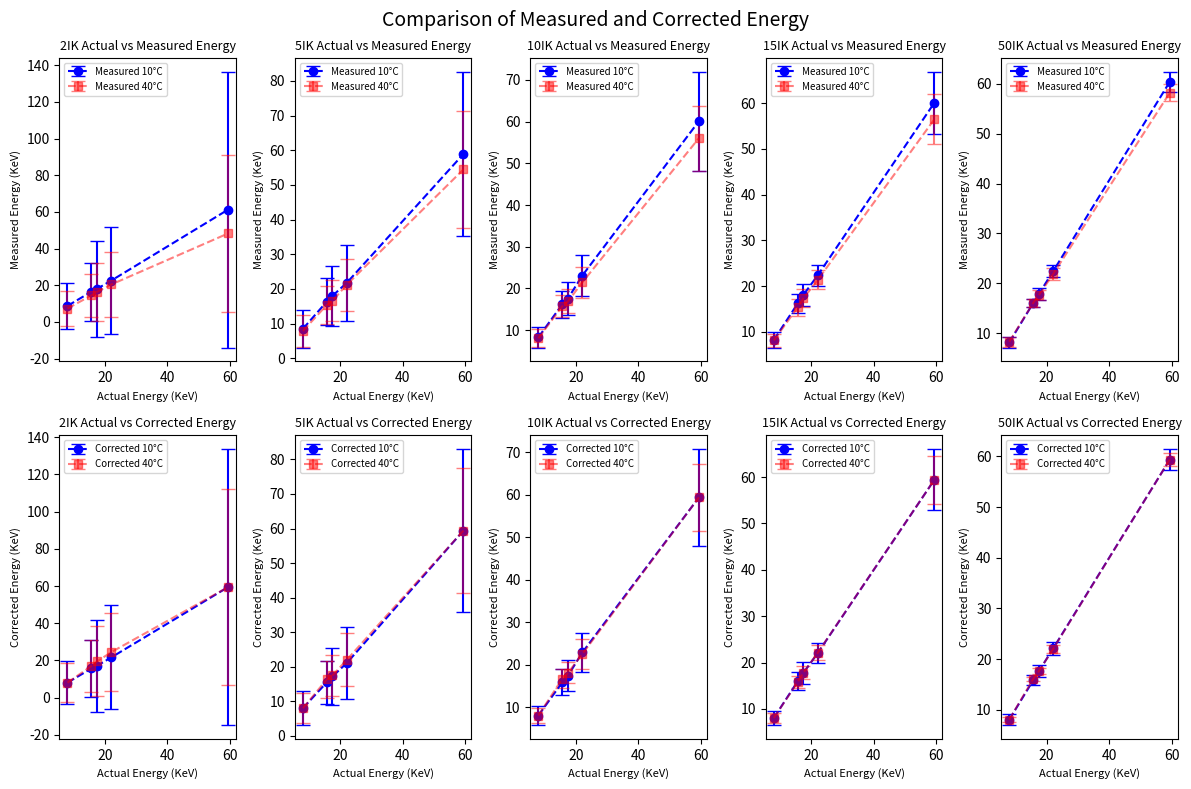

Reproduce this figure in Python.

import matplotlib.pyplot as plt


# Define the columns from your Excel data as a dictionary
data = {
    'materials' : ['Cu', 'Zr', 'Mo', 'Ag', 'Am'],    
    'Actual Energy': [8.04, 15.7, 17.5, 22.1, 59.4], 
  
    'Measured Energy_2IK_10': [8.71, 16.49, 18.03, 22.58, 61.22],  # Measured energy at 2IK
    'Measured Sigma_2IK_10': [12.64, 15.85, 26.13, 29.18, 75.22],  # Measured sigma for 2IK
    'Measured Energy_5IK_10': [8.52, 16.39, 18.03, 21.81, 58.93],  # Measured energy at 5IK
    'Measured Sigma_5IK_10': [5.41, 6.76, 8.62, 10.9, 23.71],  # Measured sigma for 5IK_10
    'Measured Energy_10IK_10': [8.31, 16.21, 17.59, 23.11, 60.12],  # Measured energy at 10IK_10
    'Measured Sigma_10IK_10': [2.47, 3.28, 3.94, 4.89, 11.84],  # Measured sigma for 10IK_10
    'Measured Energy_15IK_10': [8.23, 16.23, 18.09, 22.37, 60.05],  # Measured energy at 15IK_10
    'Measured Sigma_15IK_10': [1.65, 2.13, 2.43, 2.35, 6.77],  # Measured sigma for 15IK_10
    'Measured Energy_50IK_10': [8.12, 16.04, 17.84, 22.43, 60.42],  # Measured energy at 50IK_10
    'Measured Sigma_50IK_10': [1.02, 0.89, 1.12, 1.24, 2],  # Measured sigma for 50IK_10

    'Measured Energy_2IK_40': [7.3, 14.45, 16.4, 20.43, 48.24],  # Measured energy at 2IK_40
    'Measured Sigma_2IK_40': [9.36, 11.86, 15.91, 17.78, 42.95],  # Measured sigma for 2IK_40
    'Measured Energy_5IK_40': [7.89, 15.42, 16.61, 21.26, 54.49],  # Measured energy at 5IK_40
    'Measured Sigma_5IK_40': [4.57, 5.42, 5.98, 7.53, 16.93],  # Measured sigma for 5IK_40
    'Measured Energy_10IK_40': [8.07, 15.75, 16.9, 21.48, 56.04],  # Measured energy at 10IK_40
    'Measured Sigma_10IK_40': [2.13, 2.61, 2.89, 3.78, 7.83],  # Measured sigma for 10IK_40
    'Measured Energy_15IK_40': [8.14, 15.4, 17.33, 21.37, 56.45],  # Measured energy at 15IK_40
    'Measured Sigma_15IK_40': [1.51, 1.83, 1.96, 2.1, 5.43],  # Measured sigma for 15IK_40
    'Measured Energy_50IK_40': [8.27, 16.07, 17.61, 21.87, 58.22],  # Measured energy at 50IK_40
    'Measured Sigma_50IK_40': [0.97, 0.85, 1.02, 1.16, 1.69],  # Measured sigma for 50IK_40
    
    # Add data for other IK values (10IK, 15IK, 50IK)
    'Corrected Energy_2IK_10': [8.04, 15.66, 17.1, 21.66, 59.4],  # Corrected energy at 2IK_10
    'Corrected Sigma_2IK_10': [11.61, 15.21, 24.82, 27.94, 74.13],  # Corrected sigma for 2IK_10
    'Corrected Energy_5IK_10': [8.04, 15.53, 17.23, 21.11, 59.4],  # Corrected energy at 5IK_10
    'Corrected Sigma_5IK_10': [4.87, 6.23, 8.13, 10.47, 23.52],  # Corrected sigma for 5IK_10
    'Corrected Energy_10IK_10': [8.04, 15.87, 17.41, 22.88, 59.4],  # Corrected energy at 10IK_10
    'Corrected Sigma_10IK_10': [2.24, 3.05, 3.7, 4.65, 11.35],  # Corrected sigma for 10IK_10
    'Corrected Energy_15IK_10': [8.04, 15.97, 17.76, 22.05, 59.4],  # Corrected energy at 15IK_10
    'Corrected Sigma_15IK_10': [1.52, 1.99, 2.29, 2.21, 6.59],  # Corrected sigma for 15IK_10
    'Corrected Energy_50IK_10': [8.04, 15.81, 17.59, 22.1, 59.4],  # Corrected energy at 50IK_10
    'Corrected Sigma_50IK_10': [1.07, 0.94, 1.17, 1.21, 2.03],  # Corrected sigma for 50IK
   
       # Add data for other IK values (10IK, 15IK, 50IK)
    'Corrected Energy_2IK_40': [8.04, 17.01, 19.45, 24.49, 59.4],  # Corrected energy at 2IK_40
    'Corrected Sigma_2IK_40': [10.62, 13.76, 18.84, 21.19, 52.74],  # Corrected sigma for 2IK_40
    'Corrected Energy_5IK_40': [8.04, 16.37, 17.5, 22.05, 59.4],  # Corrected energy at 5IK_40
    'Corrected Sigma_5IK_40': [4.39, 5.32, 5.95, 7.66, 18.03],  # Corrected sigma for 5IK_40
    'Corrected Energy_10IK_40': [8.04, 16.7, 18.08, 22.52, 59.4],  # Corrected energy at 10IK_40
    'Corrected Sigma_10IK_40': [1.68, 2.2, 2.49, 3.45, 7.79],  # Corrected sigma for 10IK_40
    'Corrected Energy_15IK_40': [8.04, 15.8, 17.81, 22.1, 59.4],  # Corrected energy at 15IK_40
    'Corrected Sigma_15IK_40': [0.99, 1.33, 1.47, 1.62, 5.15],  # Corrected sigma for 15IK_40
    'Corrected Energy_50IK_40': [8.04, 16.07, 17.6, 22.02, 59.4],  # Corrected energy at 50IK_40
    'Corrected Sigma_50IK_40': [0.54, 0.41, 0.59, 0.82, 1.28],  # Corrected sigma for 50IK
   
}


import matplotlib.pyplot as plt

# Materials list for labeling the x-axis
materials = ['Cu', 'Zr', 'Mo', 'Ag', 'Am']

# List of all IK values
ik_values = ['2IK', '5IK', '10IK', '15IK', '50IK']

# Create a 2-row, 5-column subplot layout with a compact figsize
fig, axes = plt.subplots(2, 5, figsize=(12, 8))   
axes = axes.flatten()  # Convert to 1D array for easier looping

# Loop through each IK value and plot the data
for i, ik in enumerate(ik_values):
    # Extract data for each IK
    actual_energy = data['Actual Energy']
    measured_energy_10 = data[f'Measured Energy_{ik}_10']
    measured_sigma_10 = data[f'Measured Sigma_{ik}_10']
    measured_energy_40 = data[f'Measured Energy_{ik}_40']
    measured_sigma_40 = data[f'Measured Sigma_{ik}_40']

    corrected_energy_10 = data.get(f'Corrected Energy_{ik}_10', [None]*5)
    corrected_sigma_10 = data.get(f'Corrected Sigma_{ik}_10', [None]*5)
    corrected_energy_40 = data.get(f'Corrected Energy_{ik}_40', [None]*5)
    corrected_sigma_40 = data.get(f'Corrected Sigma_{ik}_40', [None]*5)

    # Plot Actual Energy vs Measured Energy with error bars (temperature 10°C and 40°C)
    axes[i].errorbar(actual_energy, measured_energy_10, yerr=measured_sigma_10, fmt='--o', label='Measured 10°C', color='blue', capsize=5)
    axes[i].errorbar(actual_energy, measured_energy_40, yerr=measured_sigma_40, fmt='--s', label='Measured 40°C', color='red', capsize=5,alpha=0.5)
    axes[i].set_title(f'{ik} Actual vs Measured Energy', fontsize=9)  # Smaller font size for subplot titles
    axes[i].set_xlabel('Actual Energy (KeV)', fontsize=8)  # Smaller font size for x-axis label
    axes[i].set_ylabel('Measured Energy (KeV)', fontsize=8)  # Smaller font size for y-axis label
    axes[i].legend(loc='best', fontsize=7)  # Smaller font size for legend

    # Plot Actual Energy vs Corrected Energy with error bars (temperature 10°C and 40°C)
    axes[i + 5].errorbar(actual_energy, corrected_energy_10, yerr=corrected_sigma_10, fmt='--o', label='Corrected 10°C', color='blue', capsize=5)
    axes[i + 5].errorbar(actual_energy, corrected_energy_40, yerr=corrected_sigma_40, fmt='--s', label='Corrected 40°C', color='red', capsize=5,alpha=0.5)
    axes[i + 5].set_title(f'{ik} Actual vs Corrected Energy', fontsize=9)  # Smaller font size for subplot titles
    axes[i + 5].set_xlabel('Actual Energy (KeV)', fontsize=8)  # Smaller font size for x-axis label
    axes[i + 5].set_ylabel('Corrected Energy (KeV)', fontsize=8)  # Smaller font size for y-axis label
    axes[i + 5].legend(loc='best', fontsize=7)  # Smaller font size for legend

# Add a general title for the whole figure
fig.suptitle('Comparison of Measured and Corrected Energy', fontsize=14)

# Adjust layout to avoid overlap and ensure readability
plt.tight_layout()
plt.subplots_adjust(top=0.92)  # To make room for the general title

# Show the plot
plt.show()
